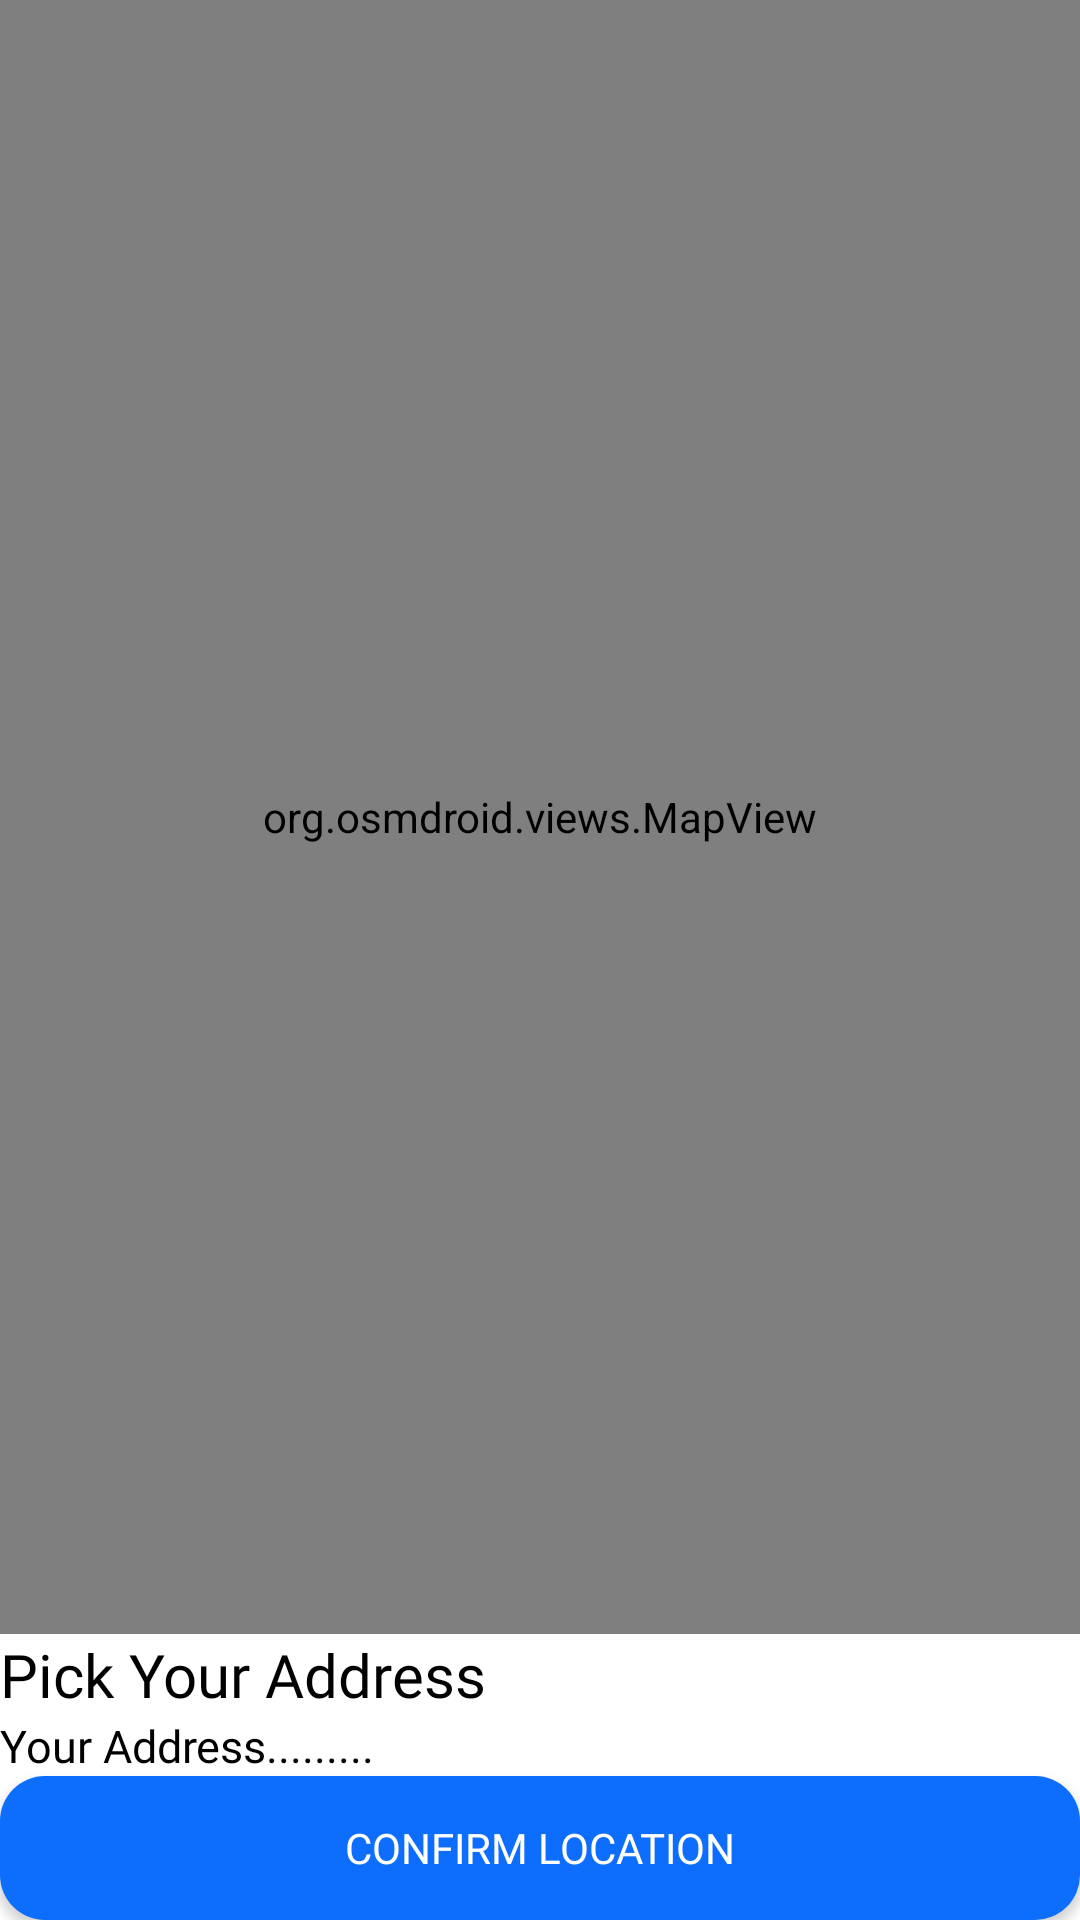

The Android layout XML behind this screen, and the referenced resources:
<!-- AndroidManifest.xml: application theme Theme.ReconchainApp -->
<!-- res/layout/activity_pick_location.xml -->
<?xml version="1.0" encoding="utf-8"?>
<RelativeLayout xmlns:android="http://schemas.android.com/apk/res/android"
    xmlns:app="http://schemas.android.com/apk/res-auto"
    xmlns:tools="http://schemas.android.com/tools"
    android:layout_width="match_parent"
    android:layout_height="match_parent"
    tools:context=".user.pickLocationActivity">

    <RelativeLayout
        android:id="@+id/lin_picklocation"
        android:layout_width="match_parent"
        android:layout_height="wrap_content"

        android:background="@color/white"
        android:layout_alignParentBottom="true"
        android:gravity="bottom">

        <LinearLayout
            android:layout_width="match_parent"
            android:layout_height="wrap_content"
            android:layout_centerVertical="true"
            android:orientation="vertical">
            <TextView
                android:layout_width="match_parent"
                android:layout_height="wrap_content"
                android:layout_marginTop="@dimen/mainmarginn"
                android:layout_marginLeft="@dimen/mainmarginn"
                android:layout_marginRight="@dimen/mainmarginn"
                android:textColor="@color/black"
                android:fontFamily="@font/poppins_semibold"
                android:textSize="20dp"
                android:text="Pick Your Address"/>
            <TextView
                android:id="@+id/pl_tv_address"
                android:layout_width="match_parent"
                android:layout_height="wrap_content"
                android:layout_marginLeft="@dimen/mainmarginn"
                android:layout_marginRight="@dimen/mainmarginn"
                android:textColor="@color/black"
                android:fontFamily="@font/poppins"
                android:textSize="15dp"
                android:text="Your Address........."/>


            <androidx.appcompat.widget.AppCompatButton
                android:id="@+id/pl_bt_confirm"
                android:layout_width="match_parent"
                android:layout_height="wrap_content"
                android:layout_margin="@dimen/mainmarginn"
                android:background="@drawable/round_button"
                android:textColor="@color/white"
                android:fontFamily="@font/poppins_semibold"
                android:text="confirm location"/>
        </LinearLayout>


    </RelativeLayout>

    <RelativeLayout
        android:layout_width="match_parent"
        android:layout_height="match_parent"
        android:layout_above="@+id/lin_picklocation">

        <org.osmdroid.views.MapView android:id="@+id/map"
            android:layout_width="match_parent"
            android:layout_height="match_parent" />
    </RelativeLayout>
</RelativeLayout>
<!-- resources referenced by this layout -->
<resources>
  <color name="black">#FF000000</color>
  <color name="white">#FFFFFFFF</color>
  <!-- drawable round_button (drawable) -->
  <?xml version="1.0" encoding="utf-8"?>
  <shape xmlns:android="http://schemas.android.com/apk/res/android"
      android:shape="rectangle"
      android:padding="10dp">
  
      <solid android:color="@color/color2" />
      <corners
          android:bottomRightRadius="15dp"
          android:bottomLeftRadius="15dp"
          android:topLeftRadius="15dp"
          android:topRightRadius="15dp" />
  </shape>
  <style name="Theme.ReconchainApp" parent="Theme.MaterialComponents.Light.DarkActionBar">
          
          <item name="colorPrimary">@color/purple_500</item>
          <item name="colorPrimaryVariant">@color/purple_700</item>
          <item name="colorOnPrimary">@color/white</item>
          
          <item name="colorSecondary">@color/teal_200</item>
          <item name="colorSecondaryVariant">@color/teal_700</item>
          <item name="colorOnSecondary">@color/white</item>
          
          <item name="android:statusBarColor">?attr/colorPrimaryVariant</item>
          
      </style>
  <color name="color2">#0D6EFD</color>
  <color name="purple_500">#FF6200EE</color>
  <color name="purple_700">#FF3700B3</color>
  <color name="teal_200">#FF03DAC5</color>
  <color name="teal_700">#FF018786</color>
</resources>
